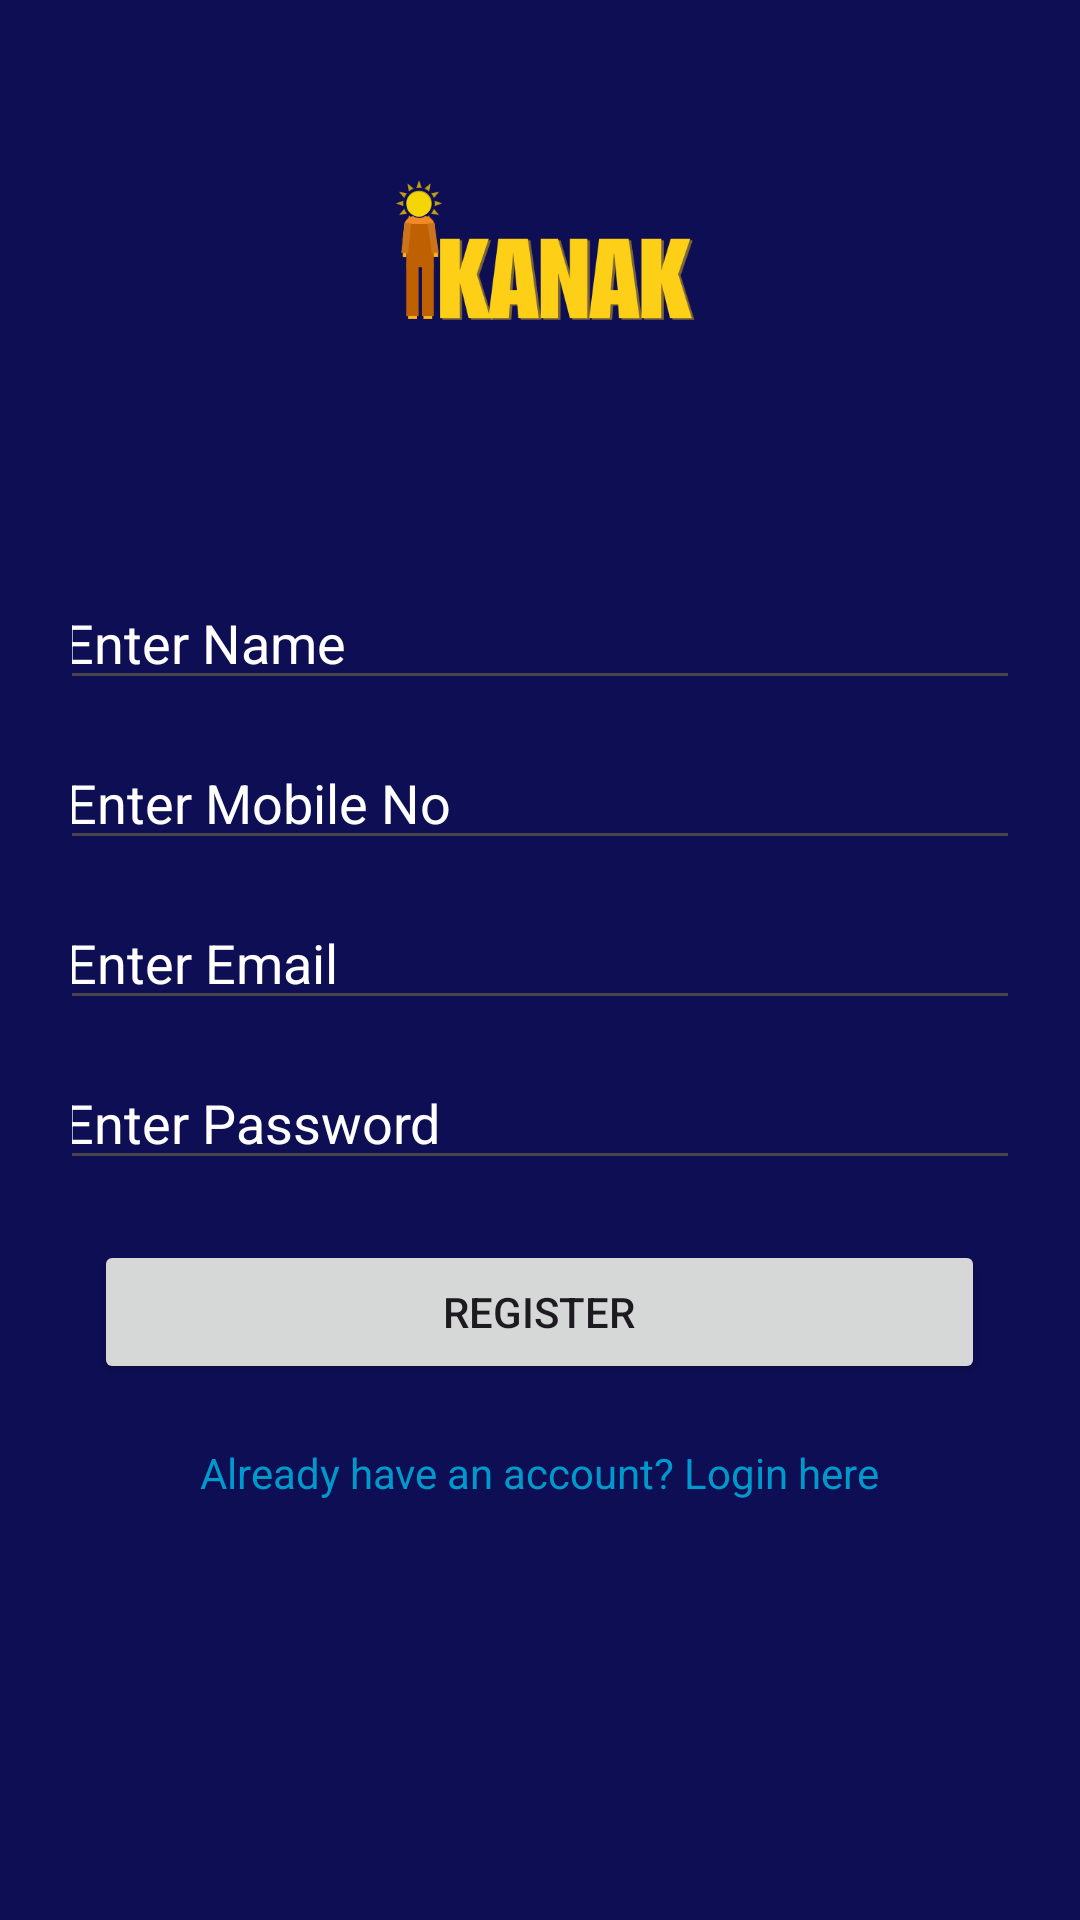

Layout XML and referenced resources for this Android screen:
<!-- AndroidManifest.xml: application theme Theme.Ikanak -->
<!-- res/layout/activity_register.xml -->
<?xml version="1.0" encoding="utf-8"?>
<LinearLayout xmlns:android="http://schemas.android.com/apk/res/android"
    android:layout_width="match_parent"
    android:layout_height="match_parent"
    android:orientation="vertical"
    android:background="@color/blueback"
    android:padding="24dp"
    android:gravity="center">

    <ImageView
        android:layout_width="120dp"
        android:layout_height="120dp"
        android:layout_marginTop="-110dp"
        android:src="@drawable/ikanaklogo" />

    <EditText
        android:id="@+id/edtName"
        android:layout_width="326dp"
        android:textColorHint="@color/white"
        android:layout_marginTop="42dp"
        android:layout_height="wrap_content"
        android:textColor="@color/white"
        android:hint="Enter Name"
        android:inputType="textPersonName" />


    <EditText
        android:id="@+id/edtMobile"
        android:layout_width="324dp"
        android:layout_height="wrap_content"
        android:textColorHint="@color/white"
        android:textColor="@color/white"
        android:hint="Enter Mobile No"
        android:layout_marginTop="12dp"
        android:inputType="text" />

    <EditText
        android:id="@+id/edtEmail"
        android:layout_width="324dp"
        android:layout_height="wrap_content"
        android:hint="Enter Email"
        android:textColorHint="@color/white"
        android:textColor="@color/white"
        android:layout_marginTop="12dp"
        android:inputType="textEmailAddress" />

    <EditText
        android:id="@+id/edtPassword"
        android:layout_width="326dp"
        android:layout_height="wrap_content"
        android:layout_marginTop="12dp"
        android:textColor="@color/white"
        android:textColorHint="@color/white"
        android:hint="Enter Password"
        android:inputType="textPassword" />

    <Button
        android:id="@+id/btnRegister"
        android:layout_height="wrap_content"
        android:layout_width="297dp"
        android:text="Register"
        android:layout_marginTop="20dp" />

    <TextView
        android:id="@+id/txtGoRegister"
        android:layout_width="wrap_content"
        android:layout_height="wrap_content"
        android:text="Already have an account? Login here"
        android:textColor="@android:color/holo_blue_dark"
        android:layout_marginTop="20dp" />

</LinearLayout>
<!-- resources referenced by this layout -->
<resources>
  <color name="blueback">#0e0e55</color>
  <color name="white">#FFFFFFFF</color>
  <!-- drawable ikanaklogo: png bitmap (drawable, 15188 bytes) -->
  <style name="Theme.Ikanak" parent="Base.Theme.Ikanak" />
  <style name="Base.Theme.Ikanak" parent="Theme.Material3.DayNight.NoActionBar">
          
          
      </style>
</resources>
